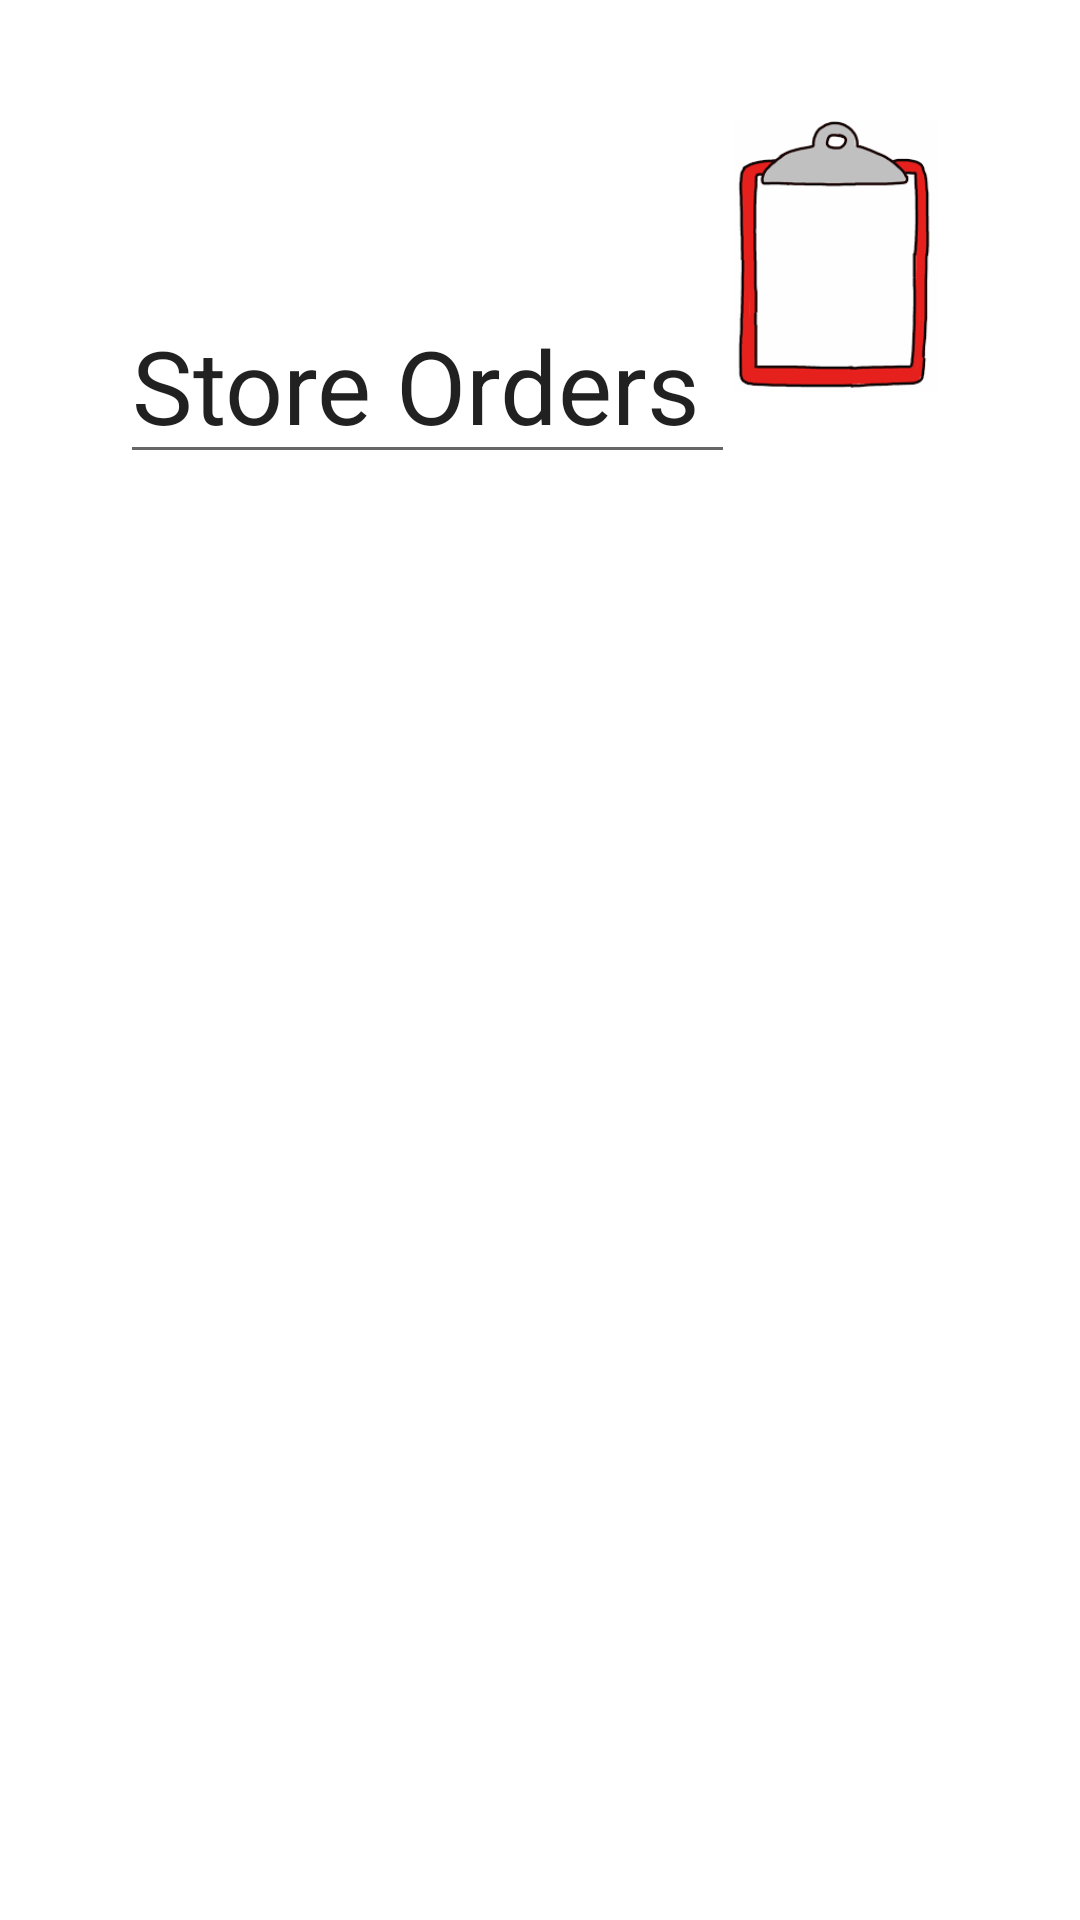

Produce the Android XML layout that renders to this screen, including the resource entries it uses.
<!-- AndroidManifest.xml: application theme Theme.RuCafeApp -->
<!-- res/layout/activity_store_order.xml -->
<?xml version="1.0" encoding="utf-8"?>
<androidx.constraintlayout.widget.ConstraintLayout xmlns:android="http://schemas.android.com/apk/res/android"
    xmlns:app="http://schemas.android.com/apk/res-auto"
    xmlns:tools="http://schemas.android.com/tools"
    android:layout_width="match_parent"
    android:layout_height="match_parent"
    tools:context=".StoreOrderController">

    <ImageView
        android:id="@+id/imageView3"
        android:layout_width="73dp"
        android:layout_height="91dp"
        android:layout_marginStart="225dp"
        android:layout_marginTop="40dp"
        android:layout_marginEnd="45dp"
        app:layout_constraintEnd_toEndOf="parent"
        app:layout_constraintHorizontal_bias="1.0"
        app:layout_constraintStart_toStartOf="parent"
        app:layout_constraintTop_toTopOf="parent"
        app:srcCompat="@drawable/download" />

    <EditText
        android:id="@+id/editTextTextPersonName"
        android:layout_width="205dp"
        android:layout_height="62dp"
        android:layout_marginStart="40dp"
        android:layout_marginTop="96dp"
        android:ems="10"
        android:inputType="textPersonName"
        android:text="@string/store_orders"
        android:textSize="34sp"
        app:layout_constraintStart_toStartOf="parent"
        app:layout_constraintTop_toTopOf="parent" />

    <ListView
        android:id="@+id/lst_storeOrders"
        android:layout_width="300dp"
        android:layout_height="457dp"
        android:layout_marginStart="43dp"
        android:layout_marginTop="93dp"
        android:layout_marginEnd="50dp"
        android:layout_marginBottom="148dp"
        app:layout_constraintBottom_toBottomOf="parent"
        app:layout_constraintEnd_toEndOf="parent"
        app:layout_constraintHorizontal_bias="0.0"
        app:layout_constraintStart_toStartOf="parent"
        app:layout_constraintTop_toBottomOf="@+id/imageView3" />
</androidx.constraintlayout.widget.ConstraintLayout>
<!-- resources referenced by this layout -->
<resources>
  <!-- drawable download: png bitmap (drawable, 4356 bytes) -->
  <string name="store_orders">Store Orders</string>
  <style name="Theme.RuCafeApp" parent="Theme.MaterialComponents.DayNight.DarkActionBar">
          
          <item name="colorPrimary">@color/purple_500</item>
          <item name="colorPrimaryVariant">@color/purple_700</item>
          <item name="colorOnPrimary">@color/white</item>
          
          <item name="colorSecondary">@color/teal_200</item>
          <item name="colorSecondaryVariant">@color/teal_700</item>
          <item name="colorOnSecondary">@color/black</item>
          
          <item name="android:statusBarColor" tools:targetApi="l">?attr/colorPrimaryVariant</item>
          
      </style>
  <!-- not gathered from this repository: default colours our renderer supplied (Android Studio template values) -->
  <color name="purple_500">#FF6200EE</color>
  <color name="purple_700">#FF3700B3</color>
  <color name="teal_200">#FF03DAC5</color>
  <color name="teal_700">#FF018786</color>
  <color name="black">#FF000000</color>
  <color name="white">#FFFFFFFF</color>
</resources>
